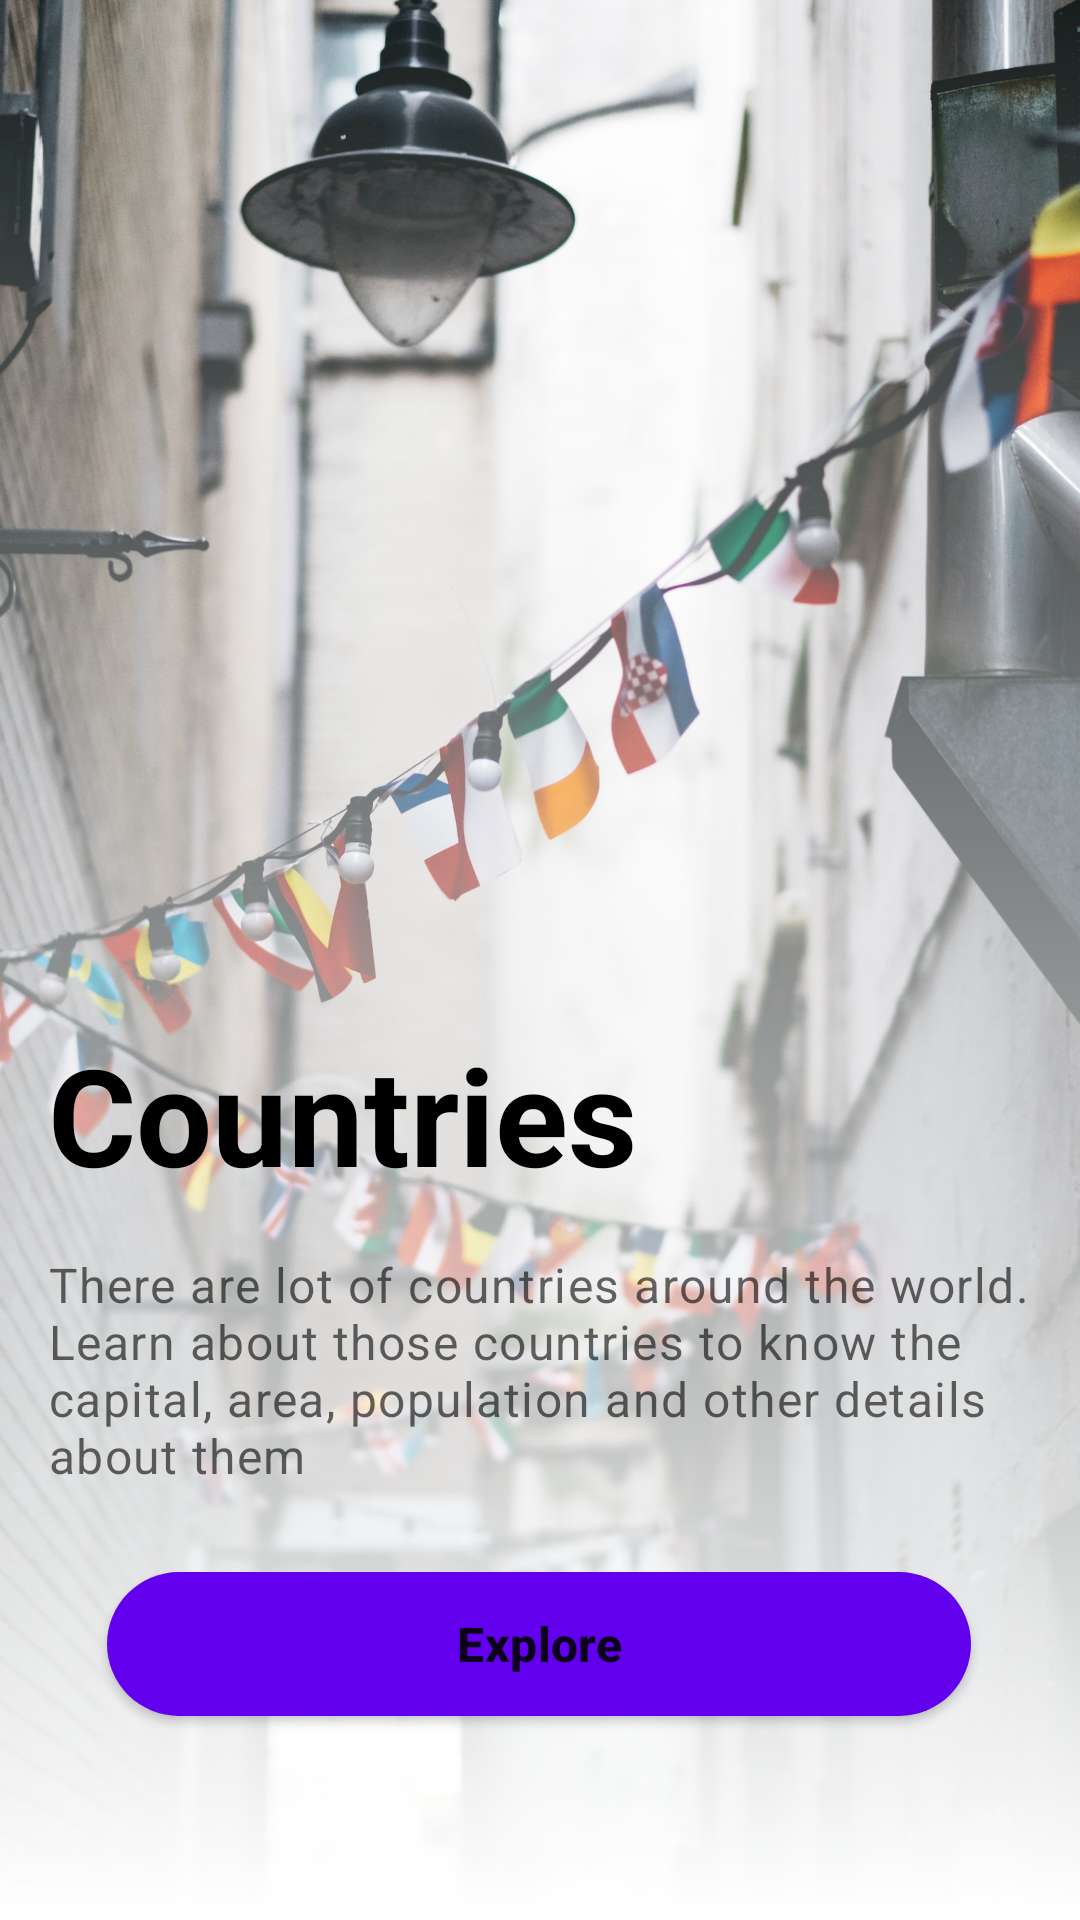

Reconstruct the res/layout file that produces this screen, plus the resources it refers to.
<!-- AndroidManifest.xml: application theme Theme.Countries -->
<!-- res/layout/fragment_presentation.xml -->
<?xml version="1.0" encoding="utf-8"?>
<layout xmlns:android="http://schemas.android.com/apk/res/android"
    xmlns:app="http://schemas.android.com/apk/res-auto"
    xmlns:tools="http://schemas.android.com/tools">

    <data>

        <variable
            name="onClickListener"
            type="android.view.View.OnClickListener" />
    </data>

    <androidx.constraintlayout.widget.ConstraintLayout
        android:layout_width="match_parent"
        android:layout_height="match_parent"
        tools:context=".ui.screens.presentation_screen.PresentationFragment">

        <androidx.appcompat.widget.AppCompatImageView
            android:id="@+id/appCompatImageView2"
            android:layout_width="0dp"
            android:layout_height="0dp"
            android:scaleType="centerCrop"
            android:src="@drawable/presentation_screen_background"
            app:layout_constraintBottom_toBottomOf="parent"
            app:layout_constraintEnd_toEndOf="parent"
            app:layout_constraintHorizontal_bias="0.0"
            app:layout_constraintStart_toStartOf="parent"
            app:layout_constraintTop_toTopOf="parent"
            app:layout_constraintVertical_bias="0.0" />

        <TextView
            android:id="@+id/title"
            android:layout_width="0dp"
            android:layout_height="wrap_content"
            android:layout_marginBottom="16dp"
            android:text="@string/app_name"
            android:textAppearance="@style/TextAppearance.Material3.DisplayMedium"
            android:textColor="?attr/colorOnSurface"
            android:textStyle="bold"
            app:layout_constraintBottom_toTopOf="@+id/textView2"
            app:layout_constraintEnd_toStartOf="@+id/guideline6"
            app:layout_constraintHorizontal_bias="0.0"
            app:layout_constraintStart_toStartOf="@+id/guideline5" />

        <TextView
            android:id="@+id/textView2"
            android:layout_width="0dp"
            android:layout_height="wrap_content"
            android:layout_marginBottom="28dp"
            android:text="@string/app_details"
            android:textAppearance="@style/TextAppearance.Material3.BodyLarge"
            android:textColor="?attr/colorControlNormal"
            app:layout_constraintBottom_toTopOf="@+id/exploreBtn"
            app:layout_constraintEnd_toStartOf="@+id/guideline6"
            app:layout_constraintHorizontal_bias="0.0"
            app:layout_constraintStart_toStartOf="@+id/guideline5" />

        <Button
            android:id="@+id/exploreBtn"
            style="@style/Widget.AppCompat.Button"
            android:layout_width="0dp"
            android:layout_height="wrap_content"
            android:layout_gravity="bottom|center"
            android:layout_marginBottom="68dp"
            android:background="@drawable/explore_btn_background"
            android:foreground="?attr/selectableItemBackgroundBorderless"
            android:text="@string/explore"
            android:onClick="@{(v)->onClickListener.onClick(v)}"
            android:textAllCaps="false"
            android:textAppearance="@style/TextAppearance.Material3.TitleMedium"
            android:textStyle="bold"
            app:layout_constraintBottom_toBottomOf="parent"
            app:layout_constraintDimensionRatio="6:1"
            app:layout_constraintEnd_toEndOf="parent"
            app:layout_constraintHorizontal_bias="0.495"
            app:layout_constraintStart_toStartOf="parent" />

        <androidx.constraintlayout.widget.Guideline
            android:id="@+id/guideline5"
            android:layout_width="wrap_content"
            android:layout_height="wrap_content"
            android:orientation="vertical"
            app:layout_constraintGuide_begin="16dp" />

        <androidx.constraintlayout.widget.Guideline
            android:id="@+id/guideline6"
            android:layout_width="wrap_content"
            android:layout_height="wrap_content"
            android:orientation="vertical"
            app:layout_constraintGuide_end="16dp" />

    </androidx.constraintlayout.widget.ConstraintLayout>
</layout>
<!-- resources referenced by this layout -->
<resources>
  <!-- drawable explore_btn_background (drawable) -->
  <?xml version="1.0" encoding="utf-8"?>
  <shape xmlns:android="http://schemas.android.com/apk/res/android"
      android:shape="rectangle">
      <corners android:radius="100dp" />
      <solid android:color="?attr/colorPrimary"/>
  
  </shape>
  <!-- drawable presentation_screen_background (drawable) -->
  <?xml version="1.0" encoding="utf-8"?>
  <layer-list xmlns:android="http://schemas.android.com/apk/res/android">
      <item android:drawable="@drawable/world_background" />
      <item>
          <shape android:shape="rectangle">
              <gradient
                  android:angle="90"
                  android:gradientRadius="0dp"
                  android:startColor="?attr/colorOnPrimary" />
          </shape>
      </item>
  
  </layer-list>
  <string name="app_details">There are lot of countries around the world. Learn about those countries to know the capital, area, population and other details about them</string>
  <string name="app_name">Countries</string>
  <string name="explore">Explore</string>
  <style name="Theme.Countries" parent="Theme.MaterialComponents.DayNight.NoActionBar">
          
          <item name="colorPrimary">@color/purple_500</item>
          <item name="colorPrimaryVariant">@color/purple_700</item>
          <item name="colorOnPrimary">@color/white</item>
          
          <item name="colorSecondary">@color/teal_200</item>
          <item name="colorSecondaryVariant">@color/teal_700</item>
          <item name="colorOnSecondary">@color/black</item>
          
          <item name="android:statusBarColor">@android:color/transparent</item>
          
      </style>
  <!-- drawable world_background: jpg bitmap (drawable-xxxhdpi, 671322 bytes) -->
  <!-- not gathered from this repository: default colours our renderer supplied (Android Studio template values) -->
  <color name="purple_500">#FF6200EE</color>
  <color name="purple_700">#FF3700B3</color>
  <color name="teal_200">#FF03DAC5</color>
  <color name="teal_700">#FF018786</color>
  <color name="black">#FF000000</color>
  <color name="white">#FFFFFFFF</color>
</resources>
